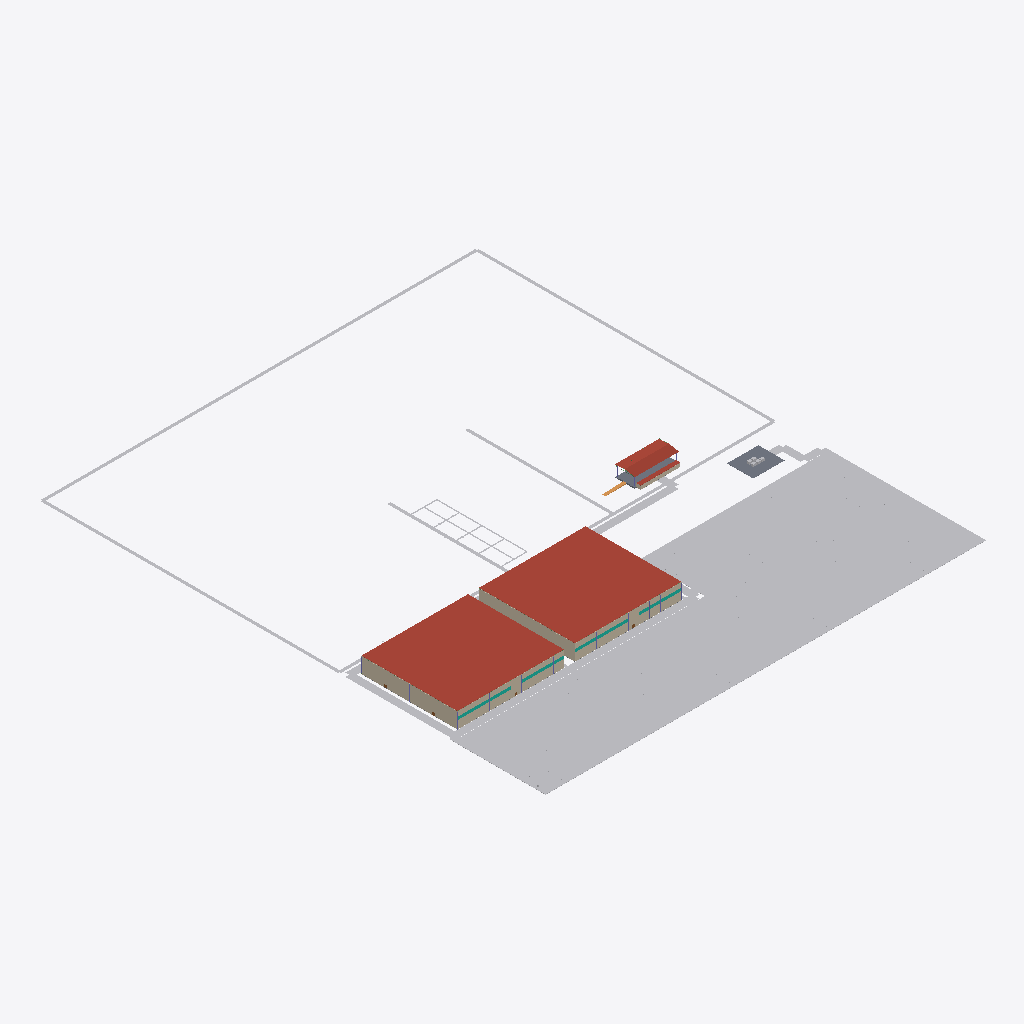
Isometric view of an IFC building model (IFC-SPF (STEP), schema IFC4, length unit metre), seen from the south-west, elements coloured by IFC class (only those large enough to see are counted): 45 walls (beige), 32 other elements (light grey), 18 curtain walls (teal), 6 roofs (red-brown), 2 slabs (grey), 1 ramp (orange).
Extent 420.0 m × 483.9 m × 15.3 m (x, y, z). Storeys (2): sports level 1 at 0.00 m; events level 1 at 0.00 m. Elements (3656): 1711 IfcBeam, 1575 IfcBuildingElementProxy, 214 IfcWall, 70 IfcColumn, 36 IfcCurtainWall, 16 IfcDoor, 10 IfcSanitaryTerminal, 8 IfcRoof, 6 IfcSlab, 5 IfcFurnishingElement, 4 IfcCovering, 1 IfcRamp.

HEADER;
FILE_DESCRIPTION(('ViewDefinition[DesignTransferView]'),'2;1');
FILE_NAME('/dev/null','2026-10-01T20:26:43-07:00',(''),(''),'IfcOpenShell 0.8.5-post1','IfcOpenShell 0.8.5-post1','Nobody');
FILE_SCHEMA(('IFC4'));
ENDSEC;
DATA;
#1=IFCPROJECT('24VrZWUArEegCh1ofo3Pcp',$,'Worldwide Stages option-04 | Schematic',$,$,$,$,(#10),#5);
#12=IFCSITE('050d$wV3PBghVLsk9NUWH6',$,'Assumed design envelope, unverified parcel',$,$,$,$,$,$,$,$,$,$,$);
#14=IFCBUILDING('0XgqbA7dHDAeQs$Lo854MT',$,'sports option-04',$,$,$,$,$,$,$,$,$);
#18=IFCBUILDING('1z_D4AuH9DuhRcPTB4tPqM',$,'events option-04',$,$,$,$,$,$,$,$,$);
#16=IFCBUILDINGSTOREY('1ExSQT2vbDUxRXDzkFRlT4',$,'sports level 1',$,$,$,$,$,$,0.0);
#19=IFCBUILDINGSTOREY('0RRoJ7UNj3eQbqdPC042Qm',$,'events level 1',$,$,$,$,$,$,0.0);
#39033=IFCBUILDINGELEMENTPROXY('3VeYSA28X2TPMC_MUiTYL$',$,'option-04-lot-1 actual paved lot',$,$,#39040,#39035,$,$);
#39056=IFCBUILDINGELEMENTPROXY('1wOGiCcr5D9PzADo1_5Cgg',$,'option-04-lot-2 actual paved lot',$,$,#39062,#39057,$,$);
#7627=IFCROOF('2XzAP3ZPfCvwVVX9F4idHt',$,'Roof_sports flat_truss_solar insulated roof',$,$,#7633,#7628,$,$);
#26566=IFCROOF('1nrPAltCf8xBVJE$h6EOsF',$,'Roof_events flat_truss_solar insulated roof',$,$,#26572,#26567,$,$);
#15902=IFCROOF('1$5RXDFm98ueNJWXpLGrBT',$,'Roof_sports flat_truss_solar insulated roof.001',$,$,#15908,#15903,$,$);
#34840=IFCROOF('1MWxbP7Tn3fARkkeyRpqX1',$,'Roof_events flat_truss_solar insulated roof.001',$,$,#34846,#34841,$,$);
#91726=IFCBUILDINGELEMENTPROXY('1eTrRbWdD2JuRW9lijUomF',$,'hall-front corridor 0',$,$,#91732,#91727,$,$);
#92049=IFCBUILDINGELEMENTPROXY('2iRlKmCu15$OveDQyoYTkL',$,'outdoor-perimeter corridor 1',$,$,#92055,#92050,$,$);
#92032=IFCBUILDINGELEMENTPROXY('0YmhbDaTPAk8aBpq6YoMEG',$,'outdoor-perimeter corridor 0',$,$,#92038,#92033,$,$);
#92066=IFCBUILDINGELEMENTPROXY('2MJYfPVyH4WwzGBTCaxb1v',$,'outdoor-perimeter corridor 2',$,$,#92072,#92067,$,$);
#89959=IFCROOF('0U7ube8499JwgvfllrVIXe',$,'option-04 Landscape Permanent stage folded canopy surface',$,$,#89965,#89960,$,$);
#91743=IFCBUILDINGELEMENTPROXY('0$FyCloS98OgZhRiReGB1T',$,'west-service corridor 0',$,$,#91749,#91744,$,$);
#91214=IFCSLAB('3eNzj6N1PAHfznT1z2Ek4L',$,'20MW utility reservation',$,$,#91220,#91215,$,$);
#2049=IFCWALL('0SmSgzzIf7Vh38cB2KQCsR',$,'sports rear bay1',$,$,#2055,#2050,$,$);
#2108=IFCWALL('0XRdubhvL6swkPz0YRxUnt',$,'sports rear bay2',$,$,#2114,#2109,$,$);
#92015=IFCBUILDINGELEMENTPROXY('0LT9DlaBz2QArhR8PMI8sV',$,'outdoor-front-spine corridor 0',$,$,#92021,#92016,$,$);
#91777=IFCBUILDINGELEMENTPROXY('0mV8vJq0b6ceknuw1jomjJ',$,'stage-production corridor 0',$,$,#91783,#91778,$,$);
#20992=IFCWALL('0CTZw815z8uAWSlgHd2i3B',$,'events rear bay1',$,$,#20998,#20993,$,$);
#21051=IFCWALL('3r_hl8TKT2JxkK0NQGg75h',$,'events rear bay2',$,$,#21057,#21052,$,$);
#92559=IFCBUILDINGELEMENTPROXY('2wqFN1JYn26hH1$d3bvbyf',$,'venue-public-entry corridor 0',$,$,#92565,#92560,$,$);
#92593=IFCBUILDINGELEMENTPROXY('2w4hPtryfEFwYAJVq86Wpv',$,'lot-1-accessible-link corridor 1',$,$,#92599,#92594,$,$);
#88664=IFCSLAB('38$3oADQn17RXNdDq6XQ0f',$,'option-04 Landscape Permanent stage timber performance floor',$,$,#88670,#88665,$,$);
#88595=IFCBUILDINGELEMENTPROXY('2KmOKiZSXC2vfuOEby2iUl',$,'option-04 protected parking walk 0',$,$,#88601,#88596,$,$);
#92083=IFCBUILDINGELEMENTPROXY('3pUyy2wGX8AwR7b5avRRFe',$,'soccer-pickle-shared corridor 0',$,$,#92089,#92084,$,$);
#92644=IFCBUILDINGELEMENTPROXY('1NZu55$SLCJBYQENlqmbD5',$,'lot-2-accessible-link corridor 1',$,$,#92650,#92645,$,$);
#88620=IFCBUILDINGELEMENTPROXY('12N_M9YEH55e4xgnE3__3d',$,'option-04 protected parking walk 1',$,$,#88626,#88621,$,$);
#90057=IFCROOF('1ZTpf_GUH6s865ZGUpNsFJ',$,'option-04 Landscape Secure backstage roof',$,$,#90063,#90058,$,$);
#91828=IFCBUILDINGELEMENTPROXY('3JNR6mMhXC4RRiS9VS6cHU',$,'utility-feed corridor 1',$,$,#91834,#91829,$,$);
#1052=IFCWALL('0eaaweJRH1_95m1fb6scru',$,'sports west service/exterior opening 4',$,$,#1058,#1053,$,$);
#20000=IFCWALL('34QfgL61f0nAxZ2YfbPIyu',$,'events west service/exterior opening 4',$,$,#20006,#20001,$,$);
#89999=IFCWALL('1thkjUi85DMPn3i0gAAte_',$,'option-04 Landscape Secure stage backstage rear wall',$,$,#90005,#90000,$,$);
#91811=IFCBUILDINGELEMENTPROXY('1DD33jmBj26BYZ4PDdIhzB',$,'utility-feed corridor 0',$,$,#91817,#91812,$,$);
#92134=IFCBUILDINGELEMENTPROXY('1w7AYLM7v509Ib47j57_nf',$,'pickle-longitudinal-3 corridor 0',$,$,#92140,#92135,$,$);
#92117=IFCBUILDINGELEMENTPROXY('2zNpFTOZr0w9XEI_yVNZ5q',$,'pickle-longitudinal-2 corridor 0',$,$,#92123,#92118,$,$);
#91760=IFCBUILDINGELEMENTPROXY('2bmAa45pf4_Ac5ofjL$5Ox',$,'hall-rear corridor 0',$,$,#91766,#91761,$,$);
#943=IFCWALL('3A7EMzuVH8FeJ6esxNclYi',$,'sports west panel 2 3.8',$,$,#949,#944,$,$);
#20113=IFCWALL('1C53iLXYj1RwRr0XFpimtG',$,'events west panel 6 3.8',$,$,#20119,#20114,$,$);
#20275=IFCWALL('3ZpW57oinBMR5ClKYWPf2B',$,'events west panel 9 3.8',$,$,#20281,#20276,$,$);
#1113=IFCWALL('11UHG74En5C9gxUJDk70pm',$,'sports west panel 5 3.8',$,$,#1119,#1114,$,$);
#1275=IFCWALL('0Z_NyrX95CLxgY2CgcONtC',$,'sports west panel 8 3.8',$,$,#1281,#1276,$,$);
#92100=IFCBUILDINGELEMENTPROXY('0W0nVLFI13SwZi6GAwt$7M',$,'pickle-longitudinal-1 corridor 0',$,$,#92106,#92101,$,$);
#90174=IFCRAMP('3fiX0gPUz0Mgo$GiXvzOdd',$,'option-04 Landscape Stage low gradient performer access ramp',$,$,#90180,#90175,$,$);
#1221=IFCWALL('3FIswhcRj3Q8LtFvT$EMfj',$,'sports west panel 7 3.8',$,$,#1227,#1222,$,$);
#1329=IFCWALL('12FOHWP$153RKYANBBv$ve',$,'sports west panel 9 3.8',$,$,#1335,#1330,$,$);
#832=IFCWALL('1MyyM2dK12297QBD40aAWJ',$,'sports west panel 0 3.8',$,$,#838,#833,$,$);
#889=IFCWALL('26sYReMVrBmxpDfBNFNHXp',$,'sports west panel 1 3.8',$,$,#895,#890,$,$);
#19784=IFCWALL('1DODkHJM9E79TKrzq8Wzvg',$,'events west panel 0 3.8',$,$,#19790,#19785,$,$);
#19838=IFCWALL('25S5TrpDr0qxWNwarV8mPx',$,'events west panel 1 3.8',$,$,#19844,#19839,$,$);
#19892=IFCWALL('025ql8Ghz4Fw9jLYjxG8nI',$,'events west panel 2 3.8',$,$,#19898,#19893,$,$);
#20167=IFCWALL('0GHKSueKb81h$2MMYnOnoZ',$,'events west panel 7 3.8',$,$,#20173,#20168,$,$);
#997=IFCWALL('1lkS11gHP8XvZIw0bq1ww5',$,'sports west panel 3 3.8',$,$,#1003,#998,$,$);
#1167=IFCWALL('3EoNSEdMj1qAYx2l5miQz0',$,'sports west panel 6 3.8',$,$,#1173,#1168,$,$);
#19946=IFCWALL('0IsoYxeu14rxY55OzB6zsb',$,'events west panel 3 3.8',$,$,#19952,#19947,$,$);
#20059=IFCWALL('2HHdkcRS93oAeWif0DhoYE',$,'events west panel 5 3.8',$,$,#20065,#20060,$,$);
#20221=IFCWALL('0vBGnN4pL5oh8C6lMMhDqC',$,'events west panel 8 3.8',$,$,#20227,#20222,$,$);
#91692=IFCBUILDINGELEMENTPROXY('1W8HO_B519YPXEGD0ICcuP',$,'east-service corridor 0',$,$,#91698,#91693,$,$);
#91794=IFCBUILDINGELEMENTPROXY('17gYcYw5rDTB6tw41$VqFm',$,'stage-production corridor 1',$,$,#91800,#91795,$,$);
#91845=IFCBUILDINGELEMENTPROXY('1VFC5h12bFfPiRoxUEf3$U',$,'utility-feed corridor 2',$,$,#91851,#91846,$,$);
#18873=IFCWALL('2wX82NZ$z7vQYsPplJzvOU',$,'sports raised side roof infill 0',$,$,#18879,#18874,$,$);
#37810=IFCWALL('0oqHZdHMLAEhDiAGZYBKYk',$,'events raised side roof infill 0',$,$,#37816,#37811,$,$);
#1149=IFCWALL('2mKxgKaubFBPp17vIffHdU',$,'sports west panel 5 12.4388',$,$,#1155,#1150,$,$);
#20311=IFCWALL('1fm0y$1Oz3y92ZBLFkrzro',$,'events west panel 9 12.4388',$,$,#20317,#20312,$,$);
#979=IFCWALL('1jmMGLRWPFShmIYA0BT3iQ',$,'sports west panel 2 12.4388',$,$,#985,#980,$,$);
#1311=IFCWALL('0$IGvIDH559gx$QDOA3uG4',$,'sports west panel 8 12.4388',$,$,#1317,#1312,$,$);
#20149=IFCWALL('2tGLgO5GLEyOzGEQu9XNsS',$,'events west panel 6 12.4388',$,$,#20155,#20150,$,$);
#91879=IFCBUILDINGELEMENTPROXY('3n02M3Yh1DVP5d4hn48W6n',$,'public-hall-park-2 corridor 0',$,$,#91885,#91880,$,$);
#870=IFCWALL('3pvj3_VLrAzh5XJFCMwB$n',$,'sports west panel 0 12.4388',$,$,#876,#871,$,$);
#1033=IFCWALL('1nNZgv1gnA2fESNU8snciy',$,'sports west panel 3 12.4388',$,$,#1039,#1034,$,$);
#1257=IFCWALL('3La21M0BL7FfNKZNNHvjEv',$,'sports west panel 7 12.4388',$,$,#1263,#1258,$,$);
#1365=IFCWALL('2YEGnFz558guqyl$T04mfs',$,'sports west panel 9 12.4388',$,$,#1371,#1366,$,$);
#19820=IFCWALL('34GnZmKxr9qPNn7yZLkx_g',$,'events west panel 0 12.4388',$,$,#19826,#19821,$,$);
#19928=IFCWALL('26aRbQyz9CiQBgDvnFd2qJ',$,'events west panel 2 12.4388',$,$,#19934,#19929,$,$);
#20095=IFCWALL('1obBLMn_n6RhFczV5LzQSd',$,'events west panel 5 12.4388',$,$,#20101,#20096,$,$);
#20203=IFCWALL('15alRtpCz84AxUIlLVG$3f',$,'events west panel 7 12.4388',$,$,#20209,#20204,$,$);
#925=IFCWALL('2kzdwLQev04fYA5ySYCxDS',$,'sports west panel 1 12.4388',$,$,#931,#926,$,$);
#1203=IFCWALL('2n4IHPFi14MvFm38I$BGn_',$,'sports west panel 6 12.4388',$,$,#1209,#1204,$,$);
#19874=IFCWALL('2KNMGw5kT3yv$wDucyZnCP',$,'events west panel 1 12.4388',$,$,#19880,#19875,$,$);
#19982=IFCWALL('2f5S8pzvj4CujZ3iFLlysE',$,'events west panel 3 12.4388',$,$,#19988,#19983,$,$);
#20257=IFCWALL('17n_gW6jnAYxpDiIKQGGj3',$,'events west panel 8 12.4388',$,$,#20263,#20258,$,$);
#91862=IFCBUILDINGELEMENTPROXY('1xBFWvYRzD4vlUyYyLyVw1',$,'public-hall-park-1 corridor 0',$,$,#91868,#91863,$,$);
#1131=IFCCURTAINWALL('3jL7J26Ov6BAFXT$ykR9eg',$,'sports west panel 5 9.0',$,$,#1137,#1132,$,$);
#1293=IFCCURTAINWALL('3ip0YXDGXDo9n1hdkEz3nN',$,'sports west panel 8 9.0',$,$,#1299,#1294,$,$);
#20131=IFCCURTAINWALL('2AGHNyfJz5TwneblMixJOQ',$,'events west panel 6 9.0',$,$,#20137,#20132,$,$);
#961=IFCCURTAINWALL('0Ne80wZt51p9WLU_ZrTZhI',$,'sports west panel 2 9.0',$,$,#967,#962,$,$);
#92219=IFCBUILDINGELEMENTPROXY('1_xesW0sr2DBqq7I543ij7',$,'pickle-cross-5 corridor 0',$,$,#92225,#92220,$,$);
#20293=IFCCURTAINWALL('09oujrFz5APOCMy_HJJut9',$,'events west panel 9 9.0',$,$,#20299,#20294,$,$);
#92168=IFCBUILDINGELEMENTPROXY('21Bl3XmuLE6OozJPrTuXRR',$,'pickle-cross-2 corridor 0',$,$,#92174,#92169,$,$);
#92151=IFCBUILDINGELEMENTPROXY('0VqfFYzqr4NfqsRWO4I55H',$,'pickle-cross-1 corridor 0',$,$,#92157,#92152,$,$);
#1015=IFCCURTAINWALL('1AUm8ddkjBnBXnv9FIFdhJ',$,'sports west panel 3 9.0',$,$,#1021,#1016,$,$);
#20239=IFCCURTAINWALL('3c5nvRW$LDyAP$Ir2z3U3E',$,'events west panel 8 9.0',$,$,#20245,#20240,$,$);
#907=IFCCURTAINWALL('0qJK_Iem113xEiCnL2GV3h',$,'sports west panel 1 9.0',$,$,#913,#908,$,$);
#1185=IFCCURTAINWALL('3Pb5I3wS16RfciM$O46WEl',$,'sports west panel 6 9.0',$,$,#1191,#1186,$,$);
#19802=IFCCURTAINWALL('06Inedpz17mB0WoyAXi1mX',$,'events west panel 0 9.0',$,$,#19808,#19803,$,$);
#19856=IFCCURTAINWALL('1Spr9F5sD7wwsa$NFXVBwZ',$,'events west panel 1 9.0',$,$,#19862,#19857,$,$);
#19910=IFCCURTAINWALL('1j79CUsoz3bAhsN3fN$_fg',$,'events west panel 2 9.0',$,$,#19916,#19911,$,$);
#19964=IFCCURTAINWALL('3xu9csuIv12fH9whWp7DUF',$,'events west panel 3 9.0',$,$,#19970,#19965,$,$);
#20077=IFCCURTAINWALL('3mhB$yi9f4TRC6LHQgUpbi',$,'events west panel 5 9.0',$,$,#20083,#20078,$,$);
#20185=IFCCURTAINWALL('0CvzZ536TCTQfKLZyYrfyo',$,'events west panel 7 9.0',$,$,#20191,#20186,$,$);
#851=IFCCURTAINWALL('3H1kMG48nBdRQbEim734wc',$,'sports west panel 0 9.0',$,$,#857,#852,$,$);
#1239=IFCCURTAINWALL('06hyAi7Vr6BOfZp_fdCpNn',$,'sports west panel 7 9.0',$,$,#1245,#1240,$,$);
#1347=IFCCURTAINWALL('2i0ZEeaDLBkPAynBYMeVqZ',$,'sports west panel 9 9.0',$,$,#1353,#1348,$,$);
#91675=IFCBUILDINGELEMENTPROXY('2JtDijKKbEaBE7kU95ldMH',$,'annex-entry corridor 0',$,$,#91681,#91676,$,$);
#92185=IFCBUILDINGELEMENTPROXY('0dRQ84CrLDrAfPTc2wilex',$,'pickle-cross-3 corridor 0',$,$,#92191,#92186,$,$);
#92202=IFCBUILDINGELEMENTPROXY('0cC22BCT5Ed8NR7MoOBBFu',$,'pickle-cross-4 corridor 0',$,$,#92208,#92203,$,$);
ENDSEC;
